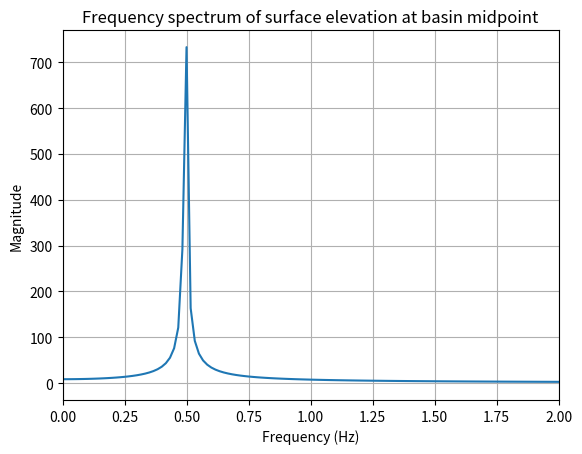

Generate this figure with matplotlib:
"""
Simple 2D standing-wave simulation for a shallow rectangular basin, plus FFT and
sonification of the midpoint signal. Uses an explicit second-order scheme with
fixed-edge boundaries (zero displacement along all sides).
"""

import numpy as np
import matplotlib.pyplot as plt
from scipy.io.wavfile import write

# ----------------------------
# 1. Parameters
# ----------------------------
Lx = 10.0         # domain length in x (m, arbitrary)
Ly = 10.0         # domain length in y (m, arbitrary)
Nx = 201           # number of points in x
Ny = 201           # number of points in y

dx = Lx / (Nx - 1)
dy = Ly / (Ny - 1)

g = 9.81           # gravity (m/s^2)
h = 5.0            # effective depth (m)
c = np.sqrt(g * h) # wave speed c = sqrt(g h)

T = 60.0           # total simulation time (s)

# CFL condition for 2D: c*dt/dx <= 1/sqrt(2) (assuming dx = dy)
# Pick a Courant number safely below the limit.
CFL = 0.5
dt = CFL * dx / c
Nt = int(T / dt)

A = 0.1            # initial wave amplitude (m)

print(f"dx = {dx:.4f}, dt = {dt:.4f}, Nt = {Nt}, CFL = {c*dt/dx:.3f}")

# ----------------------------
# 2. Grids and initial condition
# ----------------------------
x = np.linspace(0, Lx, Nx)
y = np.linspace(0, Ly, Ny)
X, Y = np.meshgrid(x, y, indexing="ij")  # X[i,j] = x_i, Y[i,j] = y_j

# Fundamental standing mode in 2D: sin(pi x / Lx) * sin(pi y / Ly)
A1 = 0.1
A2 = 0.05

eta_prev = (
    A1 * np.sin(np.pi * X / Lx) * np.sin(np.pi * Y / Ly) +
    A2 * np.sin(2 * np.pi * X / Lx) * np.sin(np.pi * Y / Ly)
)
eta = eta_prev.copy()  # will become eta at t = dt

# sigma = (c * dt / dx)^2 for the 2D Laplacian with dx = dy
sigma = (c * dt / dx) ** 2

# First time step (zero initial velocity assumed)
# eta^1 = eta^0 + 0.5 * sigma * Laplacian(eta^0)
eta[1:-1, 1:-1] = eta_prev[1:-1, 1:-1] + 0.5 * sigma * (
    eta_prev[2:, 1:-1] + eta_prev[:-2, 1:-1] +
    eta_prev[1:-1, 2:] + eta_prev[1:-1, :-2] -
    4.0 * eta_prev[1:-1, 1:-1]
)

# Fixed-edge (Dirichlet) boundaries: eta = 0 on all sides
eta[0, :] = 0.0
eta[-1, :] = 0.0
eta[:, 0] = 0.0
eta[:, -1] = 0.0

# ----------------------------
# 3. Time stepping
# ----------------------------
ix_mid = Nx // 2
iy_mid = Ny // 2

eta_mid = [eta_prev[ix_mid, iy_mid]]  # record midpoint time series at t = 0
eta_mid.append(eta[ix_mid, iy_mid])   # at t = dt

for n in range(1, Nt):
    eta_next = np.zeros_like(eta)

    # Interior update: 2D wave equation with 5-point Laplacian
    eta_next[1:-1, 1:-1] = (
        2.0 * eta[1:-1, 1:-1]
        - eta_prev[1:-1, 1:-1]
        + sigma * (
            eta[2:, 1:-1] + eta[:-2, 1:-1] +
            eta[1:-1, 2:] + eta[1:-1, :-2] -
            4.0 * eta[1:-1, 1:-1]
        )
    )

    # Fixed boundaries
    eta_next[0, :] = 0.0
    eta_next[-1, :] = 0.0
    eta_next[:, 0] = 0.0
    eta_next[:, -1] = 0.0

    # Shift time levels
    eta_prev, eta = eta, eta_next

    # Record midpoint signal
    eta_mid.append(eta[ix_mid, iy_mid])

eta_mid = np.array(eta_mid)
time = np.arange(len(eta_mid)) * dt

# ----------------------------
# 4. Fourier transform (midpoint signal)
# ----------------------------
fft_vals = np.fft.rfft(eta_mid)
freqs = np.fft.rfftfreq(len(eta_mid), dt)

plt.figure()
plt.plot(freqs, np.abs(fft_vals))
plt.xlabel("Frequency (Hz)")
plt.ylabel("Magnitude")
plt.title("Frequency spectrum of surface elevation at basin midpoint")
plt.xlim(0, 2.0)  # zoom on low frequencies
plt.grid(True)
plt.show()

# ----------------------------
# 5. Sonification 
# ----------------------------

# Normalize
signal = eta_mid / np.max(np.abs(eta_mid))

# Speed up the signal to push low frequencies into the audible range
speed_factor = 50
new_length = len(signal) // speed_factor
signal_fast = np.interp(
    np.linspace(0, len(signal) - 1, new_length),
    np.arange(len(signal)),
    signal
)

# Choose audio sampling rate
fs = 44100  # standard audio sample rate

# Stretch or compress to a fixed duration for nicer playback
duration_seconds = 3
target_len = duration_seconds * fs
signal_resampled = np.interp(
    np.linspace(0, len(signal_fast) - 1, target_len),
    np.arange(len(signal_fast)),
    signal_fast
)

# Ensure float32 in [-1, 1]
audio = signal_resampled.astype(np.float32)

write("lake_wave_sonification_2d.wav", fs, audio)
print("Saved audio file: lake_wave_sonification_2d.wav")